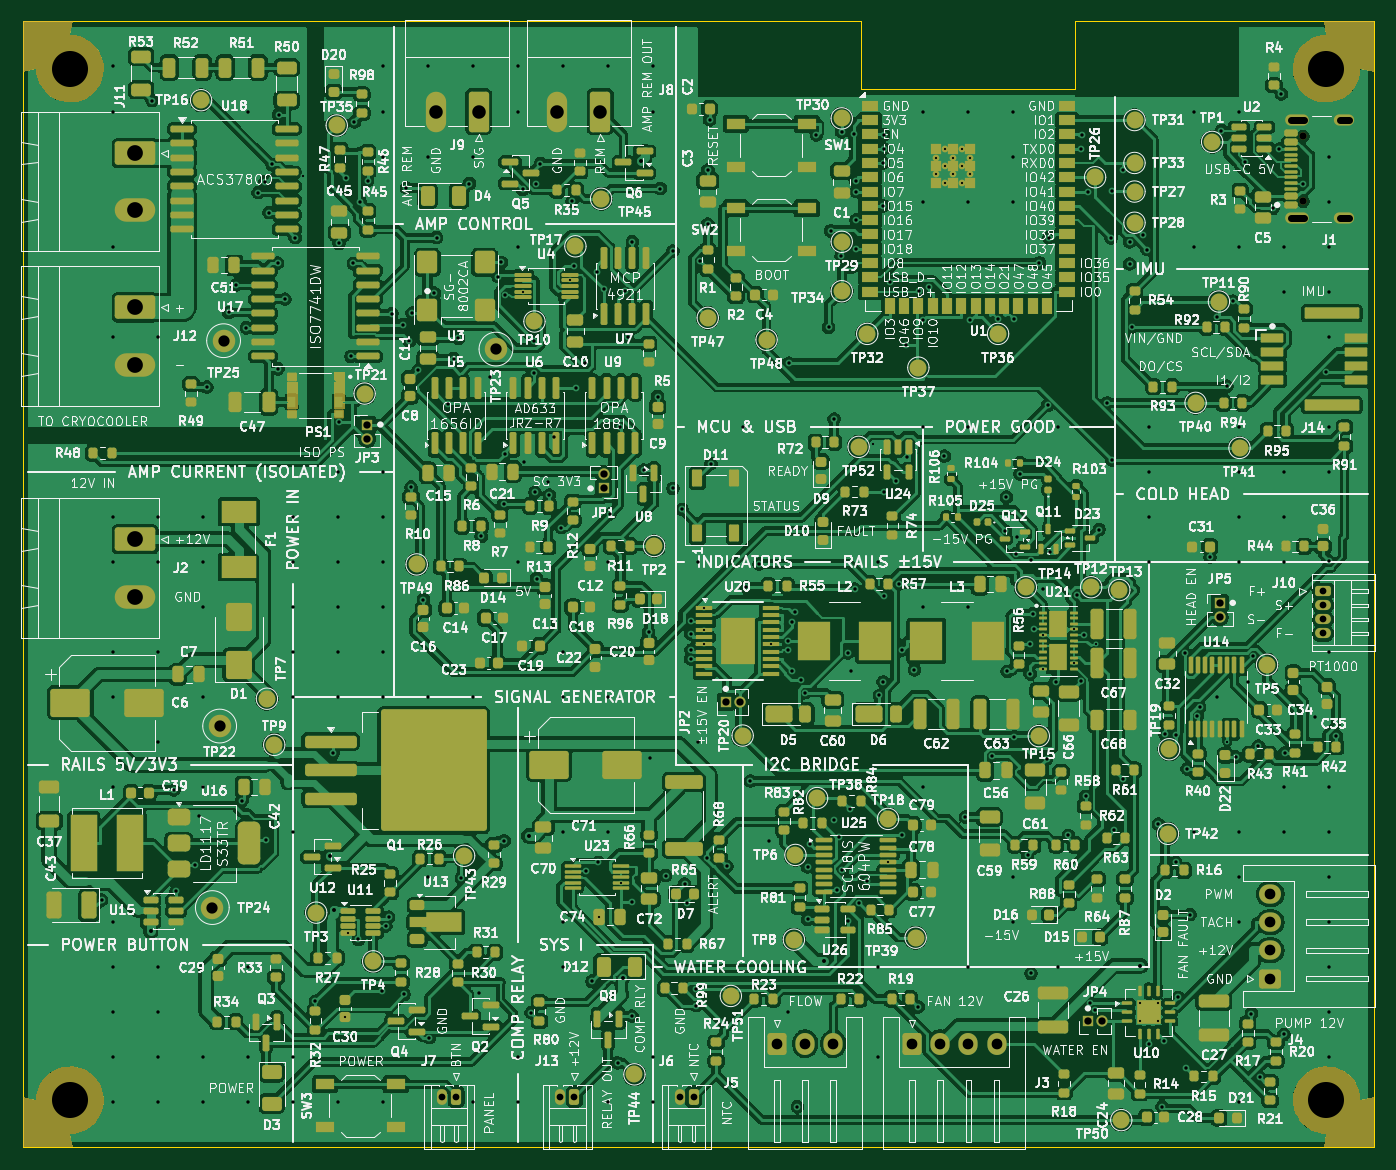
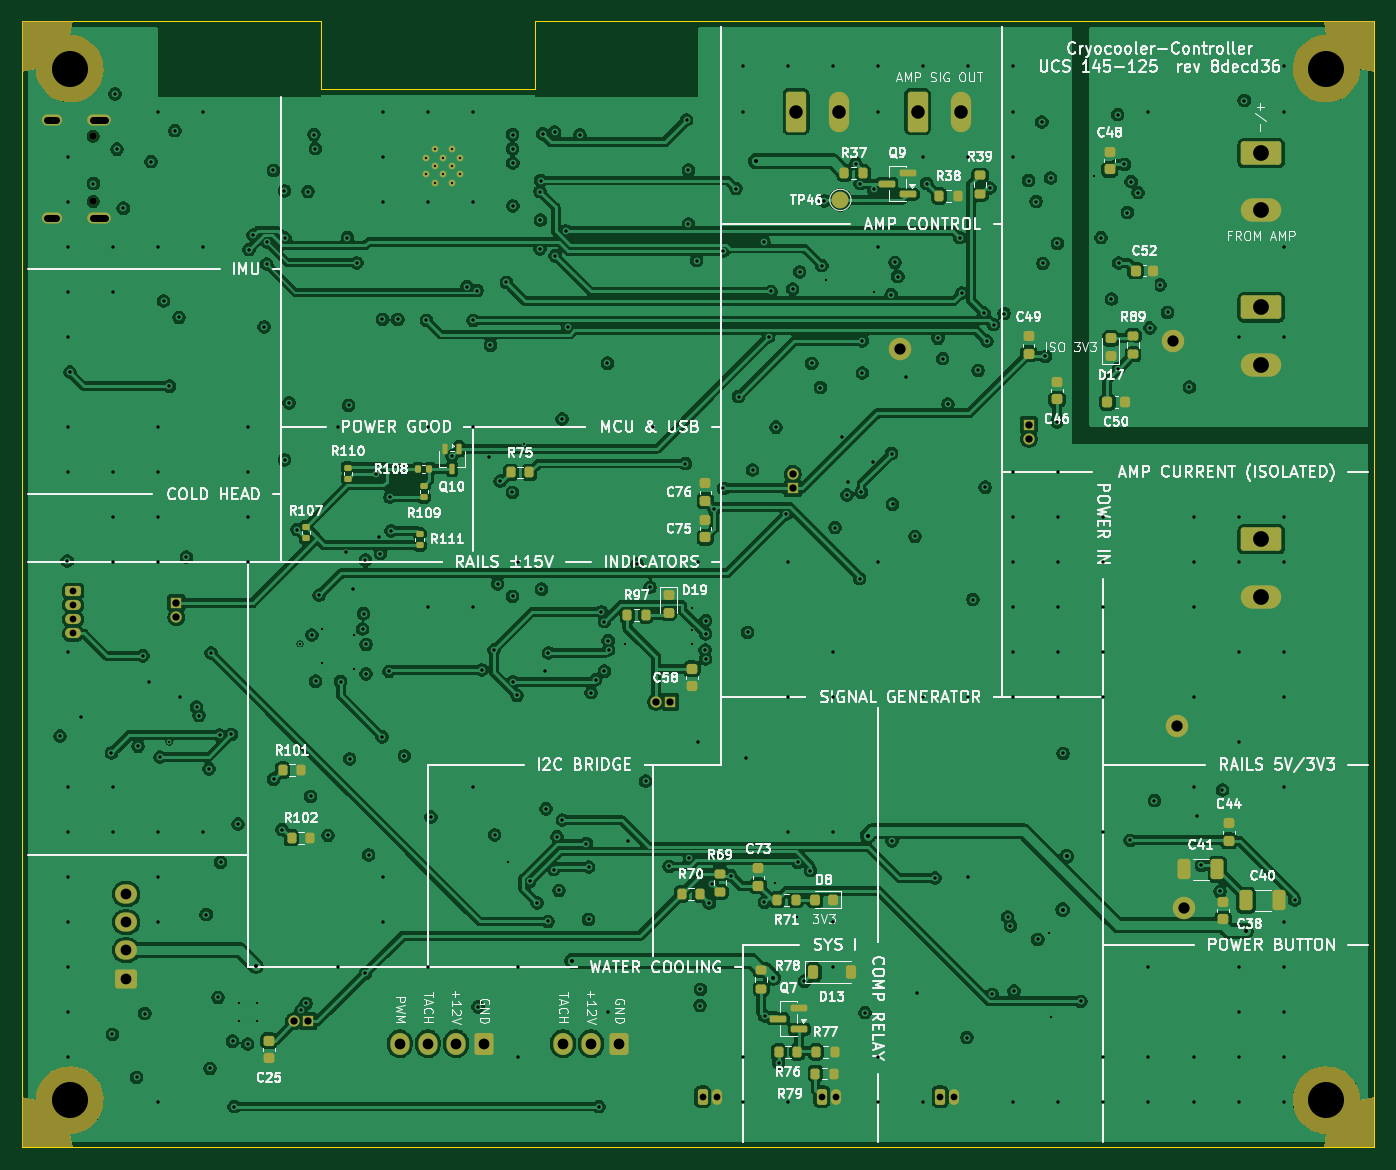
Circuit board: 10 layer files. Board 120.0 x 100.0 mm.
- bottom_copper: cryocooler-B_Cu.gbl (387492 bytes)
- bottom_mask: cryocooler-B_Mask.gbs (12746 bytes)
- bottom_silk: cryocooler-B_Silkscreen.gbo (200861 bytes)
- outline: cryocooler-Edge_Cuts.gm1 (781 bytes)
- top_copper: cryocooler-F_Cu.gtl (905962 bytes)
- top_mask: cryocooler-F_Mask.gts (42254 bytes)
- top_silk: cryocooler-F_Silkscreen.gto (830541 bytes)
- drill: cryocooler-NPTH.drl (468 bytes)
- drill: cryocooler-PTH.drl (8099 bytes)
- drill: drill_report.txt (1129 bytes)

=== bottom_copper: cryocooler-B_Cu.gbl (387492 bytes, source omitted) ===
=== bottom_mask: cryocooler-B_Mask.gbs (12746 bytes, source omitted) ===
=== bottom_silk: cryocooler-B_Silkscreen.gbo (200861 bytes, source omitted) ===
=== outline: cryocooler-Edge_Cuts.gm1 ===
%TF.GenerationSoftware,KiCad,Pcbnew,10.0.6*%
%TF.CreationDate,2026-10-28T23:10:02-07:00*%
%TF.ProjectId,cryocooler,6372796f-636f-46f6-9c65-722e6b696361,rev?*%
%TF.SameCoordinates,Original*%
%TF.FileFunction,Profile,NP*%
%FSLAX46Y46*%
G04 Gerber Fmt 4.6, Leading zero omitted, Abs format (unit mm)*
G04 Created by KiCad (PCBNEW 10.0.6) date 2026-10-28 23:10:02*
%MOMM*%
%LPD*%
G01*
G04 APERTURE LIST*
%TA.AperFunction,Profile*%
%ADD10C,0.100000*%
%TD*%
G04 APERTURE END LIST*
D10*
X0Y0D02*
X74500000Y0D01*
X0Y-100000000D02*
X0Y0D01*
X74500000Y0D02*
X74500000Y-6000000D01*
X74500000Y-6000000D02*
X93500000Y-6000000D01*
X93500000Y0D02*
X120000000Y0D01*
X93500000Y-6000000D02*
X93500000Y0D01*
X120000000Y0D02*
X120000000Y-100000000D01*
X120000000Y-100000000D02*
X0Y-100000000D01*
M02*

=== top_copper: cryocooler-F_Cu.gtl (905962 bytes, source omitted) ===
=== top_mask: cryocooler-F_Mask.gts (42254 bytes, source omitted) ===
=== top_silk: cryocooler-F_Silkscreen.gto (830541 bytes, source omitted) ===
=== drill: cryocooler-NPTH.drl ===
M48
; DRILL file KiCad 10.0.6 date 2026-10-28T23:10:03
; FORMAT={-:-/ absolute / metric / decimal}
; #@! TF.CreationDate,2026-10-28T23:10:03-07:00
; #@! TF.GenerationSoftware,Kicad,Pcbnew,10.0.6
; #@! TF.FileFunction,NonPlated,1,4,NPTH
FMAT,2
METRIC
; #@! TA.AperFunction,NonPlated,NPTH,ComponentDrill
T1C0.650
; #@! TA.AperFunction,NonPlated,NPTH,ComponentDrill
T2C3.200
%
G90
G05
T1
X113.72Y-10.21
X113.72Y-15.99
T2
X4.2Y-4.2
X4.2Y-95.8
X115.8Y-4.2
X115.8Y-95.8
M30

=== drill: cryocooler-PTH.drl (8099 bytes, source omitted) ===
=== drill: drill_report.txt (1129 bytes, source withheld) ===
